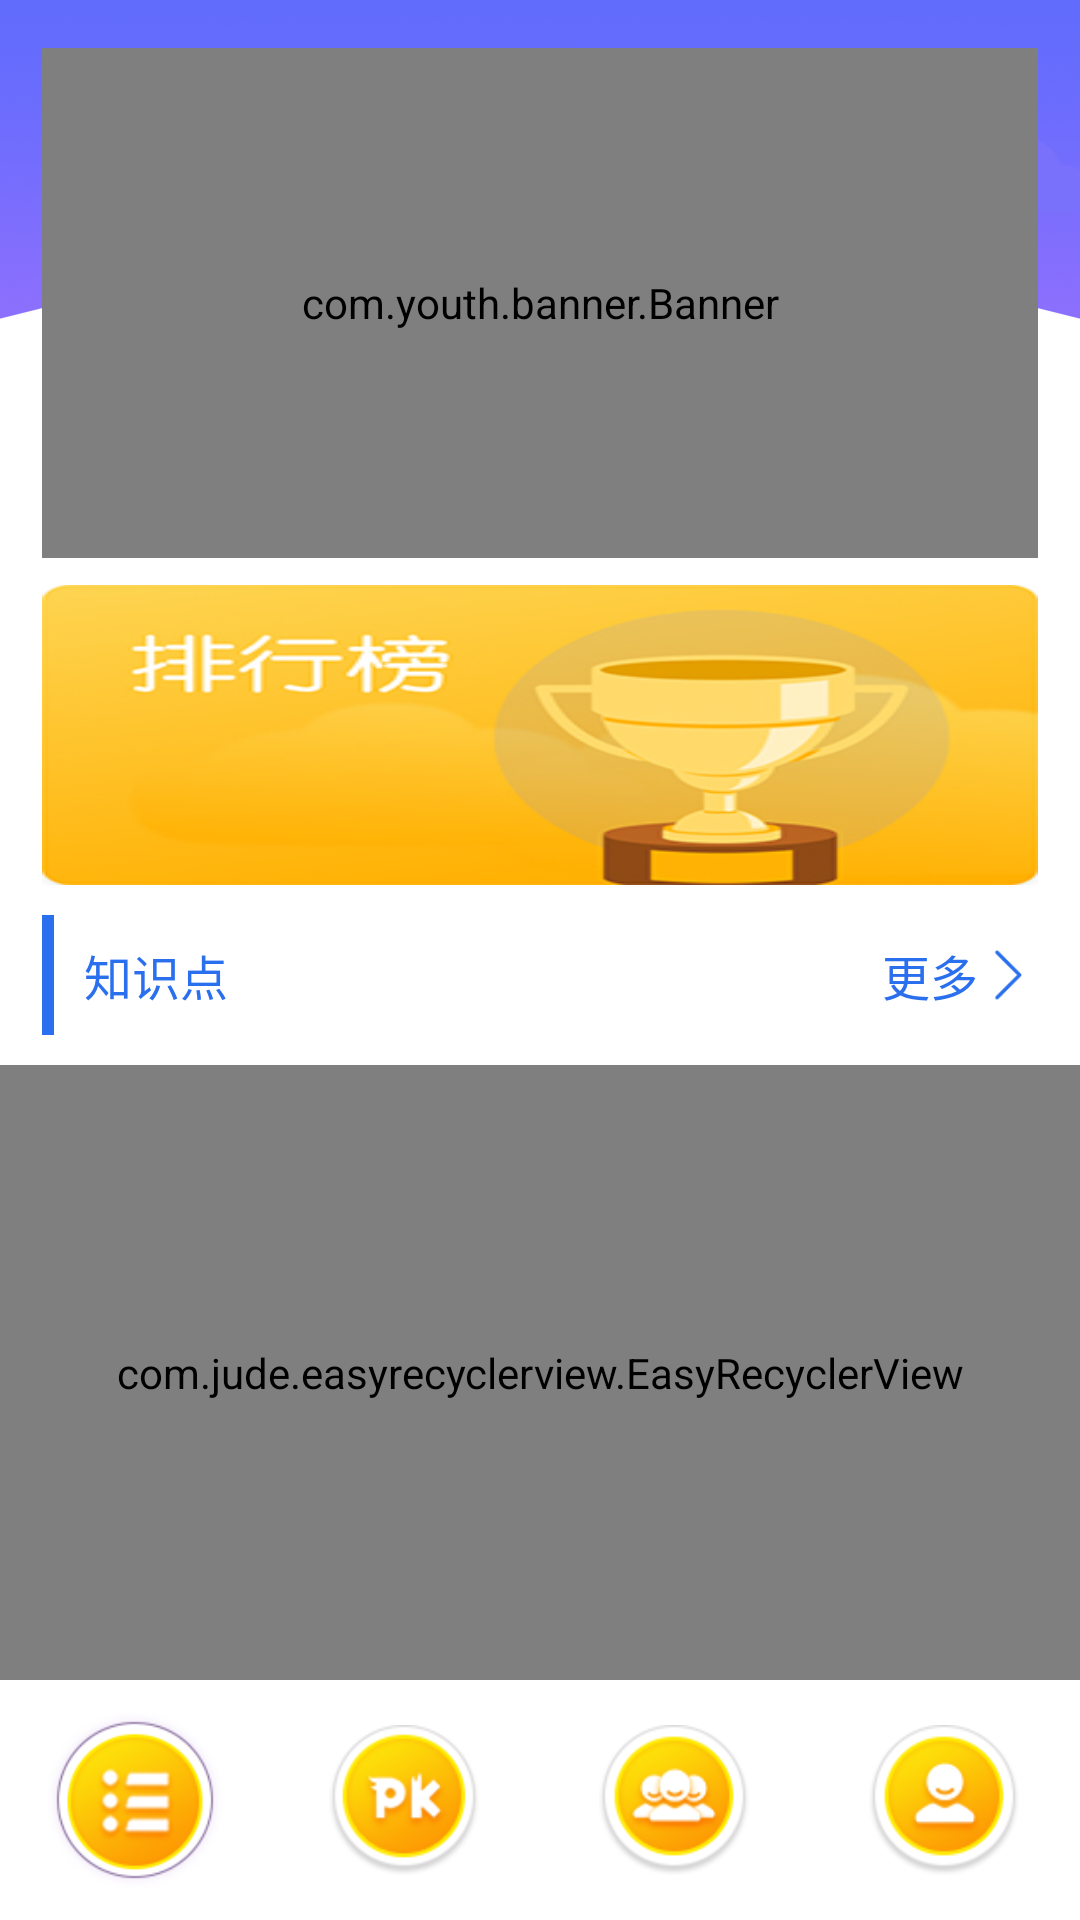

This screen was rendered from an Android layout file. Write that file and the resources it references.
<!-- AndroidManifest.xml: application theme AppTheme -->
<!-- res/layout/activity_main.xml -->
<RelativeLayout xmlns:android="http://schemas.android.com/apk/res/android"
    xmlns:app="http://schemas.android.com/apk/res-auto"
    xmlns:ptr="http://schemas.android.com/apk/res-auto"
    android:layout_width="match_parent"
    android:layout_height="match_parent"
    android:background="#FFFFFF">

    <RelativeLayout
        android:layout_width="match_parent"
        android:layout_height="wrap_content"
        android:background="@mipmap/pk_main">

    </RelativeLayout>


    <com.youth.banner.Banner
        android:id="@+id/banner"
        android:layout_width="match_parent"
        android:layout_height="170dp"
        android:layout_marginLeft="14dp"
        android:layout_marginTop="16dp"
        android:layout_marginRight="14dp" />

    <LinearLayout
        android:id="@+id/pk_pp_rl"
        android:layout_width="match_parent"
        android:layout_height="wrap_content"
        android:layout_below="@+id/banner"
        android:layout_marginLeft="14dp"
        android:layout_marginTop="9dp"
        android:layout_marginRight="14dp"
        android:orientation="horizontal">

        <TextView
            android:id="@+id/pk_paihang"
            android:layout_width="match_parent"
            android:layout_height="100dp"
            android:background="@mipmap/pk_ph"/>
    </LinearLayout>

    <RelativeLayout
        android:id="@+id/pk_hot_rl"
        android:layout_width="match_parent"
        android:layout_height="60dp"
        android:layout_below="@+id/pk_pp_rl"
        android:layout_marginLeft="14dp"
        android:layout_marginRight="14dp">

        <TextView
            android:id="@+id/line"
            android:layout_width="4dp"
            android:layout_height="40dp"
            android:layout_centerVertical="true"
            android:background="#2a6fee" />

        <TextView
            android:layout_width="wrap_content"
            android:layout_height="wrap_content"
            android:layout_centerVertical="true"
            android:layout_marginLeft="14dp"
            android:text="知识点"
            android:textColor="#2a6fee"
            android:textSize="16sp" />

        <TextView
            android:id="@+id/pk_hot_more"
            android:layout_width="wrap_content"
            android:layout_height="wrap_content"
            android:layout_alignParentRight="true"
            android:layout_centerVertical="true"
            android:layout_marginLeft="14dp"
            android:layout_marginRight="20dp"
            android:text="更多"
            android:textColor="#2a6fee"
            android:textSize="16sp" />

        <ImageView
            android:layout_width="20dp"
            android:layout_height="20dp"
            android:layout_alignParentRight="true"
            android:layout_centerVertical="true"
            android:src="@mipmap/pk_right" />

    </RelativeLayout>

    <com.jude.easyrecyclerview.EasyRecyclerView
        android:id="@+id/recyclerView"
        android:layout_width="match_parent"
        android:layout_height="match_parent"
        app:layout_empty="@layout/view_empty"
        app:layout_progress="@layout/view_progress"
        app:layout_error="@layout/view_error"
        app:recyclerClipToPadding="true"
        app:scrollbarStyle="insideOverlay"
        app:scrollbars="none"
        android:layout_below="@id/pk_hot_rl"
        android:layout_above="@id/tab"/>
    <WebView
        android:id="@+id/hide_webview"
        android:layout_width="wrap_content"
        android:layout_height="wrap_content"
        android:visibility="gone">
    </WebView>

    <LinearLayout
        android:id="@+id/tab"
        android:orientation="horizontal"
        android:layout_width="match_parent"
        android:layout_height="80dp"
        android:gravity="center_vertical"
        android:layout_alignParentBottom="true">
        <ImageView
            android:id="@+id/home"
            android:layout_width="30dp"
            android:layout_height="60dp"
            android:src="@mipmap/tab_home_2"
            android:layout_weight="1"/>
        <ImageView
            android:id="@+id/pk"
            android:layout_width="30dp"
            android:layout_height="50dp"
            android:src="@mipmap/tab_pk_1"
            android:layout_weight="1"/>
        <ImageView
            android:id="@+id/team"
            android:layout_width="30dp"
            android:layout_height="50dp"
            android:src="@mipmap/tab_team_1"
            android:layout_weight="1"/>
        <ImageView
            android:id="@+id/mine"
            android:layout_width="30dp"
            android:layout_height="50dp"
            android:src="@mipmap/tab_mine_1"
            android:layout_weight="1"/>
    </LinearLayout>

</RelativeLayout>
<!-- res/layout/view_empty.xml (included above) -->
<?xml version="1.0" encoding="utf-8"?>
    <TextView
        xmlns:android="http://schemas.android.com/apk/res/android"
        android:layout_width="wrap_content"
        android:layout_height="wrap_content"
        android:layout_gravity="center"
        android:gravity="center"
        android:textSize="18sp"
        android:text="暂无数据"/>
<!-- resources referenced by this layout -->
<resources>
  <!-- mipmap pk_main: png bitmap (mipmap-xxhdpi, 98621 bytes) -->
  <!-- mipmap pk_ph: png bitmap (mipmap-xxhdpi, 46544 bytes) -->
  <!-- mipmap pk_right: png bitmap (mipmap-xxhdpi, 635 bytes) -->
  <!-- mipmap tab_home_2: png bitmap (mipmap-xxhdpi, 10973 bytes) -->
  <!-- mipmap tab_mine_1: png bitmap (mipmap-xxhdpi, 7553 bytes) -->
  <!-- mipmap tab_pk_1: png bitmap (mipmap-xxhdpi, 7992 bytes) -->
  <!-- mipmap tab_team_1: png bitmap (mipmap-xxhdpi, 8222 bytes) -->
  <style name="AppTheme" parent="Theme.AppCompat.Light.DarkActionBar">
          
          <item name="colorPrimary">@color/purple</item>
          <item name="colorPrimaryDark">@color/purple</item>
          <item name="colorAccent">@color/purple</item>
      </style>
  <color name="purple">#676EFC</color>
</resources>
